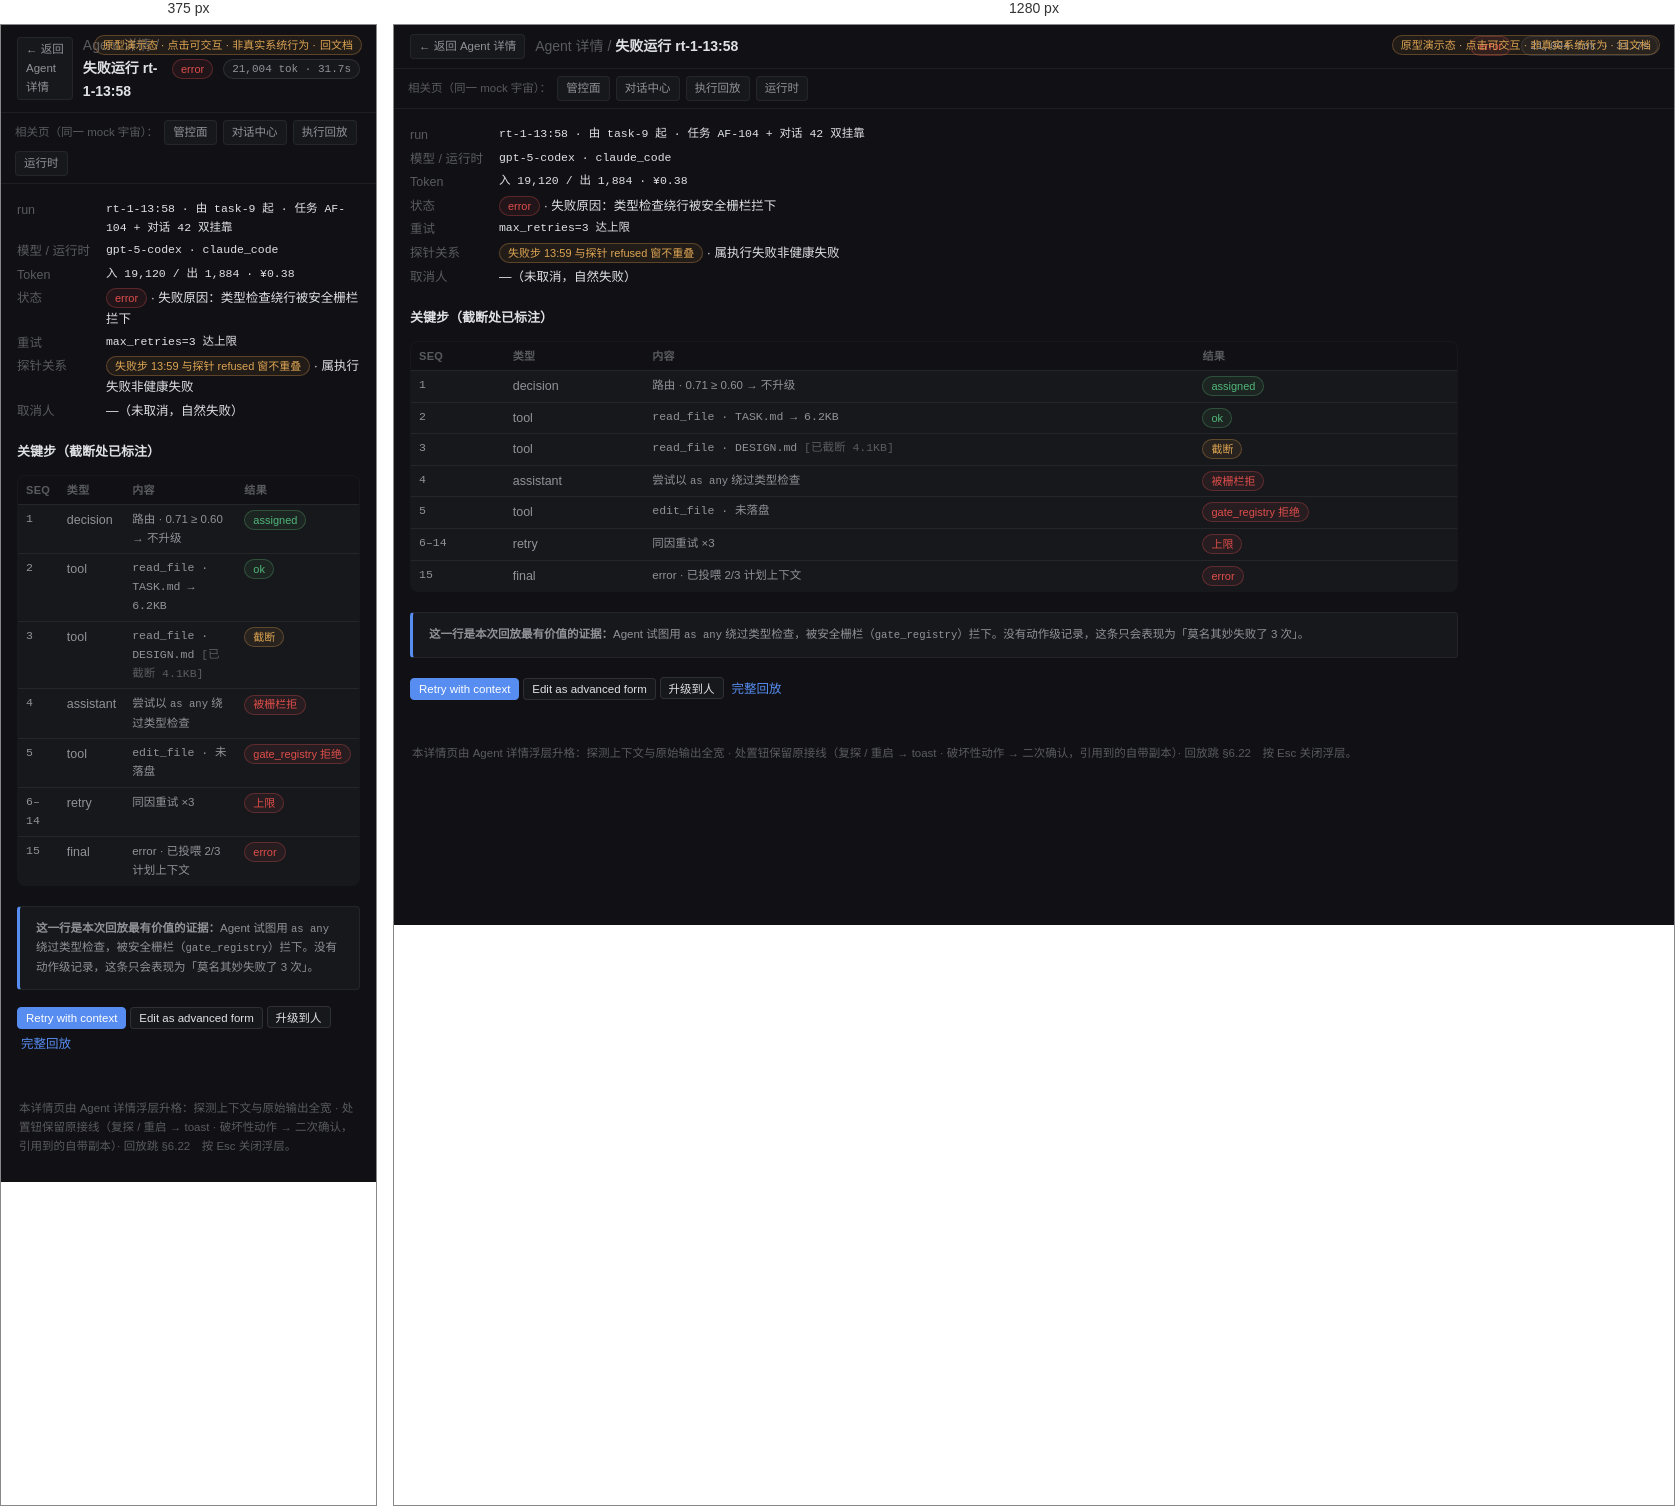
Rendered at 375 px and 1280 px, left to right.

<!-- file: agent-detail__run-failed.html -->
<!doctype html><html lang="zh"><head><meta charset="utf-8"><meta name="viewport" content="width=device-width,initial-scale=1">
<title>失败运行 rt-1-13:58 详情 · Agent 详情 · AgentFlow 原型</title><link rel="stylesheet" href="assets/base.css">
<script src="assets/sprite.js" defer></script><script src="assets/proto.js" defer></script>
<style>html,body{background:var(--bg-main)}.proto{margin:0;border:0;box-shadow:none}.demo-badge{position:fixed;top:10px;right:14px;z-index:80}
.kbd{font-size:11px}</style></head><body>
<span class="chip warn demo-badge">原型演示态 · 点击可交互 · 非真实系统行为 · <a href="../PRODUCT-DESIGN.html#p4" style="color:inherit">回文档</a></span>
<div class="detail-top"><span class="pill" data-back="agent-detail.html" data-click>← 返回 Agent 详情</span><span class="crumb"><span class="dim">Agent 详情 /</span> <b>失败运行 rt-1-13:58</b></span><span class="chip bad">error</span><span class="chip mono">21,004 tok · 31.7s</span></div>
<div class="relbar"><span>相关页（同一 mock 宇宙）：</span><span class="pill" data-goto="control-plane.html">管控面</span><span class="pill" data-goto="chat.html">对话中心</span><span class="pill" data-goto="replay.html">执行回放</span><span class="pill" data-goto="runtime.html">运行时</span></div>
<div class="detail-body">
<dl class="kv"><dt>run</dt><dd class="mono">rt-1-13:58 · 由 task-9 起 · 任务 AF-104 + 对话 42 双挂靠</dd><dt>模型 / 运行时</dt><dd class="mono">gpt-5-codex · claude_code</dd><dt>Token</dt><dd class="mono">入 19,120 / 出 1,884 · ¥0.38</dd><dt>状态</dt><dd><span class="chip bad">error</span> · 失败原因：类型检查绕行被安全栅栏拦下</dd><dt>重试</dt><dd class="mono">max_retries=3 达上限</dd><dt>探针关系</dt><dd><span class="chip warn">失败步 13:59 与探针 refused 窗不重叠</span> · 属执行失败非健康失败</dd><dt>取消人</dt><dd class="dim">—（未取消，自然失败）</dd></dl>
<h4 class="blk">关键步（截断处已标注）</h4>
<table class="tbl compact"><thead><tr><th>seq</th><th>类型</th><th>内容</th><th>结果</th></tr></thead><tbody>
<tr><td class="mono">1</td><td>decision</td><td class="tiny">路由 · 0.71 ≥ 0.60 → 不升级</td><td><span class="chip ok">assigned</span></td></tr>
<tr><td class="mono">2</td><td>tool</td><td class="mono tiny">read_file · TASK.md → 6.2KB</td><td><span class="chip ok">ok</span></td></tr>
<tr><td class="mono">3</td><td>tool</td><td class="mono tiny">read_file · DESIGN.md <span class="dim">[已截断 4.1KB]</span></td><td><span class="chip warn">截断</span></td></tr>
<tr><td class="mono">4</td><td>assistant</td><td class="tiny">尝试以 <span class="mono">as any</span> 绕过类型检查</td><td><span class="chip bad">被栅栏拒</span></td></tr>
<tr><td class="mono">5</td><td>tool</td><td class="mono tiny">edit_file · 未落盘</td><td><span class="chip bad">gate_registry 拒绝</span></td></tr>
<tr><td class="mono">6–14</td><td>retry</td><td class="tiny">同因重试 ×3</td><td><span class="chip bad">上限</span></td></tr>
<tr><td class="mono">15</td><td>final</td><td class="tiny">error · 已投喂 2/3 计划上下文</td><td><span class="chip bad">error</span></td></tr>
</tbody></table>
<div class="callout"><p class="tiny" style="margin:0"><b>这一行是本次回放最有价值的证据：</b>Agent 试图用 <span class="mono">as any</span> 绕过类型检查，被安全栅栏（<span class="mono">gate_registry</span>）拦下。没有动作级记录，这条只会表现为「莫名其妙失败了 3 次」。</p></div>
<p style="margin-top:var(--s4)"><button class="btn sm primary" data-toast="Retry with context 已入队（同上下文快照重跑 · 演示 · §6.0 ④）">Retry with context</button> <button class="btn sm" data-toast="已回填原入参到高级表单（演示）">Edit as advanced form</button> <button class="btn sm" data-toast="已升级到人：生成审批任务并只 ping 拍板人（演示）">升级到人</button> <span class="btn link" data-toast="跳 §6.22 执行回放（按任务聚合 · 演示）">完整回放</span></p>
</div>

<div class="drawer-mask" id="drawer-mask"></div><div class="modal-mask" id="modal-mask"></div><div id="toast"></div>
<p class="tiny dim" style="padding:14px 18px">本详情页由 Agent 详情浮层升格：探测上下文与原始输出全宽 · 处置钮保留原接线（复探 / 重启 → toast · 破坏性动作 → 二次确认，引用到的自带副本）· 回放跳 §6.22　按 Esc 关闭浮层。</p>
</body></html>


/* @media block from assets/base.css */
@media (max-width:1040px){
  .doc-shell{grid-template-columns:minmax(0,1fr)}
  .doc-nav{position:static;height:auto;border-right:0;border-bottom:1px solid var(--border)}
  .doc-main{padding:var(--s4)}
  .g3,.g4{grid-template-columns:repeat(2,minmax(0,1fr))}
}